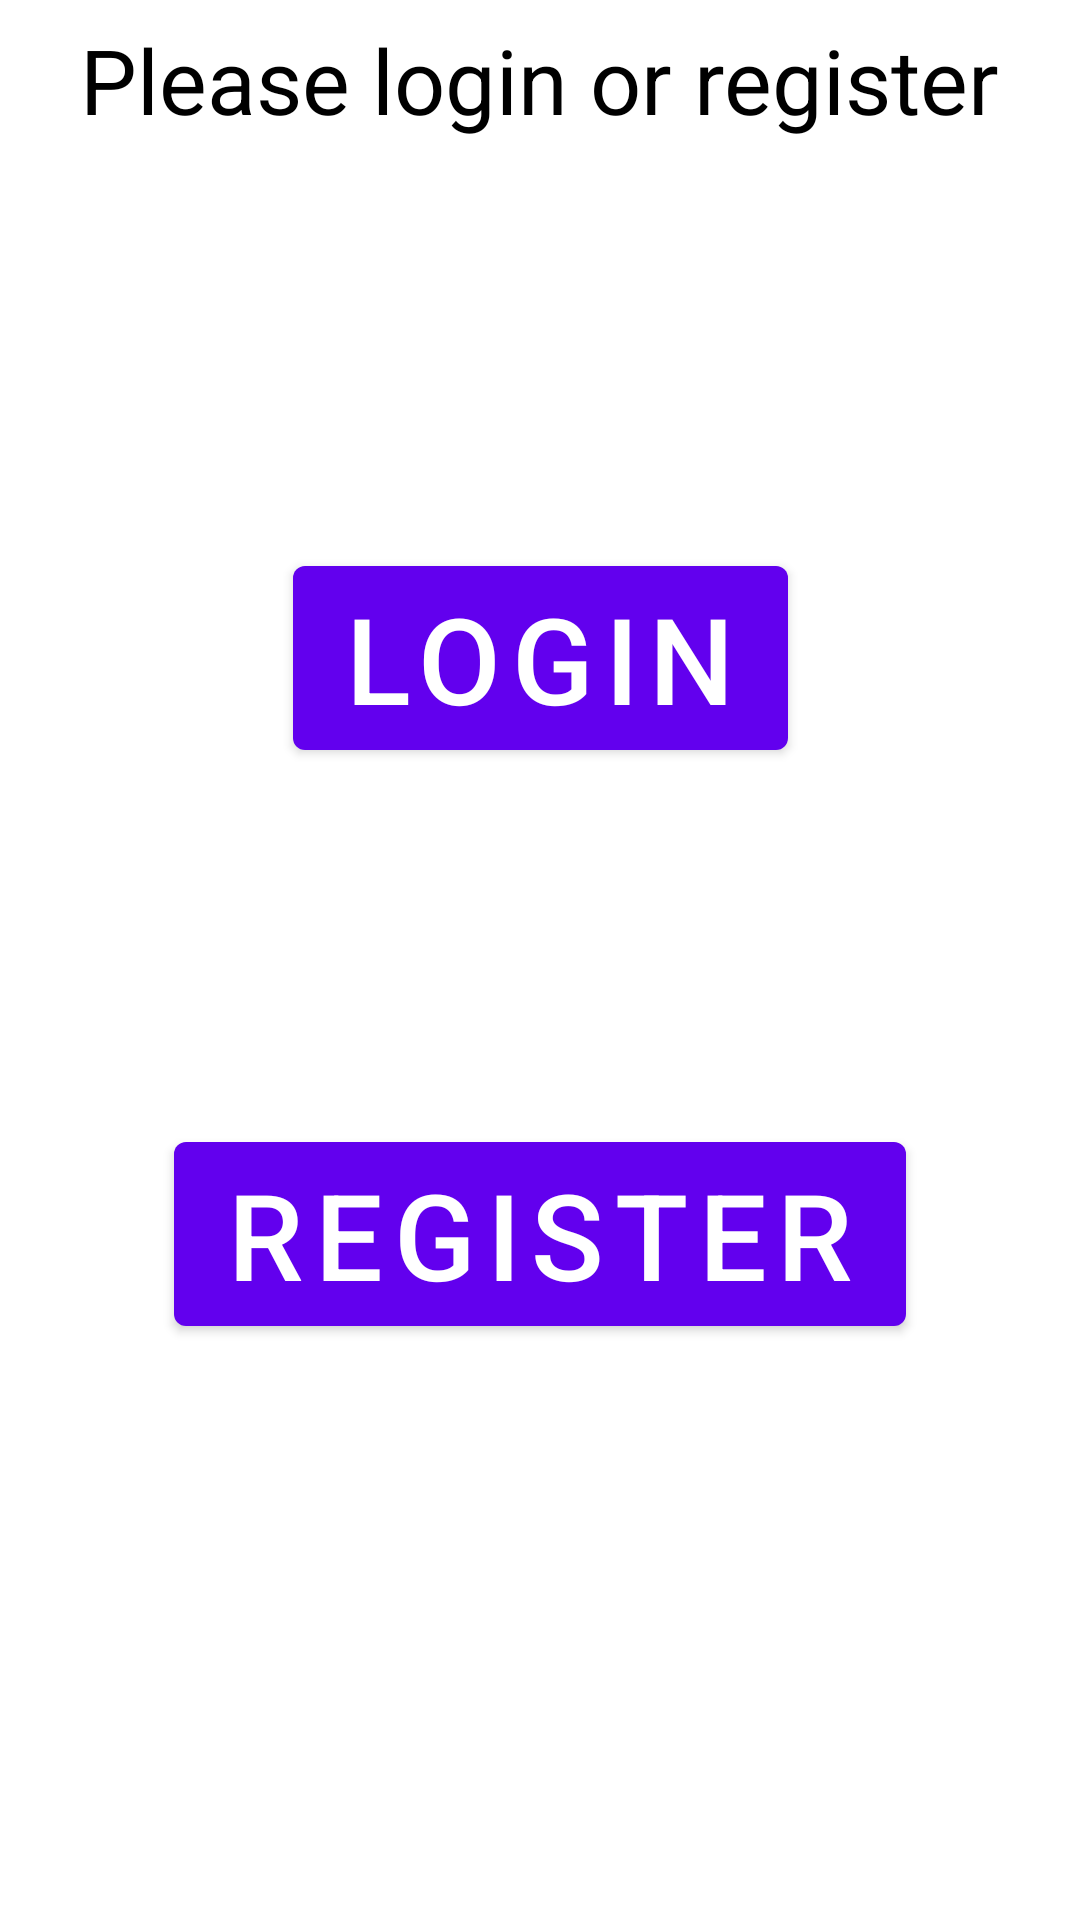

Here is an Android app screen rendered from its layout file. Give the layout XML and the strings, colors and styles it references.
<!-- AndroidManifest.xml: application theme Theme.6002Assignment -->
<!-- res/layout/activity_main2.xml -->
<?xml version="1.0" encoding="utf-8"?>
<androidx.constraintlayout.widget.ConstraintLayout xmlns:android="http://schemas.android.com/apk/res/android"
    xmlns:app="http://schemas.android.com/apk/res-auto"
    xmlns:tools="http://schemas.android.com/tools"
    android:layout_width="match_parent"
    android:layout_height="match_parent"
    tools:context=".MainActivity2">

    <androidx.constraintlayout.widget.Guideline
        android:id="@+id/guideline"
        android:layout_width="wrap_content"
        android:layout_height="wrap_content"
        android:orientation="vertical"
        app:layout_constraintGuide_percent="0.5" />

    <androidx.constraintlayout.widget.Guideline
        android:id="@+id/guideline2"
        android:layout_width="wrap_content"
        android:layout_height="wrap_content"
        android:orientation="horizontal"
        app:layout_constraintGuide_percent="0.4" />

    <androidx.constraintlayout.widget.Guideline
        android:id="@+id/guideline3"
        android:layout_width="wrap_content"
        android:layout_height="wrap_content"
        android:orientation="horizontal"
        app:layout_constraintGuide_percent="0.7" />

    <androidx.constraintlayout.widget.Guideline
        android:id="@+id/guideline4"
        android:layout_width="wrap_content"
        android:layout_height="wrap_content"
        android:orientation="horizontal"
        app:layout_constraintGuide_percent="0.01" />

    <TextView
        android:layout_width="wrap_content"
        android:layout_height="wrap_content"
        android:text="Please login or register"
        android:textSize="30sp"
        android:textColor="@color/black"
        app:layout_constraintTop_toTopOf="@+id/guideline4"
        app:layout_constraintEnd_toEndOf="parent"
        app:layout_constraintStart_toStartOf="parent"/>

    <Button
        android:id="@+id/btn_cam"
        android:layout_width="wrap_content"
        android:layout_height="wrap_content"
        android:text="Login"
        android:onClick="goToLoginM"
        android:textSize="40sp"
        android:drawableLeft="@drawable/ic_action_login"
        app:layout_constraintBottom_toBottomOf="@+id/guideline2"
        app:layout_constraintEnd_toEndOf="parent"
        app:layout_constraintStart_toStartOf="parent"/>

    <Button
        android:id="@+id/btn_pic"
        android:textSize="40sp"
        android:layout_width="wrap_content"
        android:layout_height="wrap_content"
        android:onClick="goToRegisterM"
        android:text="Register"
        android:drawableLeft="@drawable/ic_action_register"
        app:layout_constraintBottom_toBottomOf="@+id/guideline3"
        app:layout_constraintEnd_toEndOf="parent"
        app:layout_constraintStart_toStartOf="parent"/>


</androidx.constraintlayout.widget.ConstraintLayout>
<!-- resources referenced by this layout -->
<resources>
  <color name="black">#FF000000</color>
  <style name="Theme.6002Assignment" parent="Theme.MaterialComponents.DayNight.DarkActionBar">
          
          <item name="colorPrimary">@color/purple_500</item>
          <item name="colorPrimaryVariant">@color/purple_700</item>
          <item name="colorOnPrimary">@color/white</item>
          
          <item name="colorSecondary">@color/teal_200</item>
          <item name="colorSecondaryVariant">@color/teal_700</item>
          <item name="colorOnSecondary">@color/black</item>
          
          <item name="android:statusBarColor">?attr/colorPrimaryVariant</item>
          
      </style>
  <color name="purple_500">#FF6200EE</color>
  <color name="purple_700">#FF3700B3</color>
  <color name="white">#FFFFFFFF</color>
  <color name="teal_200">#FF03DAC5</color>
  <color name="teal_700">#FF018786</color>
</resources>
